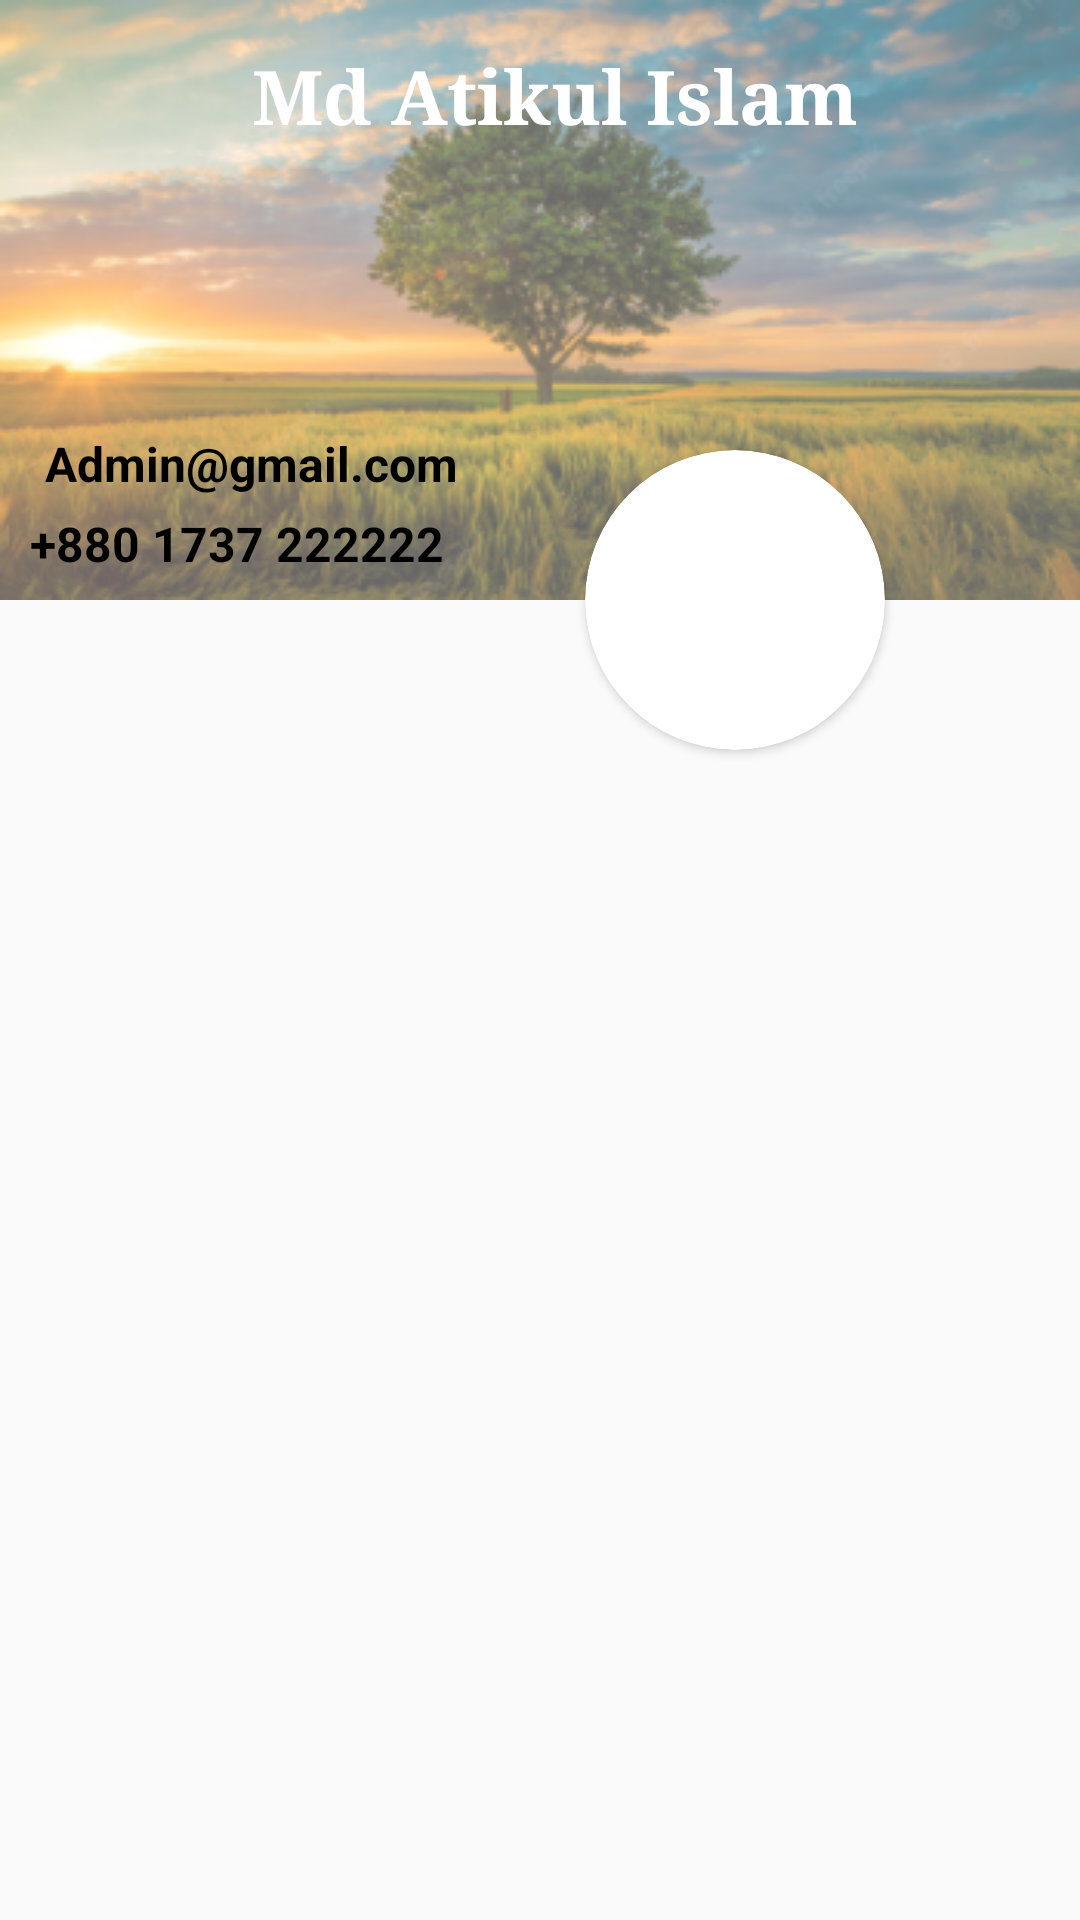

This screen was rendered from an Android layout file. Write that file and the resources it references.
<!-- AndroidManifest.xml: application theme Theme.FunDrawer -->
<!-- res/layout/fun_drawer_header.xml -->
<?xml version="1.0" encoding="utf-8"?>
<androidx.constraintlayout.widget.ConstraintLayout xmlns:android="http://schemas.android.com/apk/res/android"
    android:layout_width="match_parent"
    android:layout_height="wrap_content"
    xmlns:app="http://schemas.android.com/apk/res-auto"
    >

    <RelativeLayout
        android:id="@+id/headerContainerLayout"
        android:layout_width="match_parent"
        android:layout_height="wrap_content"
        android:background="@drawable/img_cover"
        app:layout_constraintEnd_toEndOf="parent"
        app:layout_constraintStart_toStartOf="parent"
        app:layout_constraintTop_toTopOf="parent">

        <TextView
            android:id="@+id/name"
            android:layout_width="match_parent"
            android:layout_height="wrap_content"
            android:fontFamily="serif"
            android:padding="5dp"
            android:text="Md Atikul Islam"
            android:layout_marginStart="10dp"
            android:textColor="@android:color/white"
            android:textSize="25sp"
            android:layout_marginTop="10dp"
            android:layout_marginBottom="85dp"
            android:gravity="center"
            android:textStyle="bold" />

        <TextView
            android:id="@+id/gmail"
            android:layout_marginStart="10dp"
            android:layout_width="match_parent"
            android:layout_height="wrap_content"
            android:layout_below="@id/name"
            android:fontFamily="sans-serif"
            android:padding="5dp"
            android:text="Admin@gmail.com"
            android:textColor="@android:color/black"
            android:textStyle="bold"
            android:textSize="16sp" />

        <TextView
            android:id="@+id/number"
            android:layout_marginStart="10dp"
            android:layout_width="match_parent"
            android:layout_height="wrap_content"
            android:layout_below="@id/gmail"
            android:fontFamily="sans-serif"
            android:text="+880 1737 222222"
            android:textColor="@android:color/black"
            android:textStyle="bold"
            android:layout_marginBottom="5dp"
            android:textSize="16sp" />

    </RelativeLayout>

    <androidx.cardview.widget.CardView
        android:layout_marginStart="130dp"
        android:id="@+id/profile_img"
        android:layout_width="100dp"
        android:layout_height="100dp"
        app:cardCornerRadius="50dp"
        app:layout_constraintBottom_toBottomOf="@+id/headerContainerLayout"
        app:layout_constraintEnd_toEndOf="parent"
        app:layout_constraintStart_toStartOf="@+id/headerContainerLayout"
        app:layout_constraintTop_toBottomOf="@+id/headerContainerLayout">

        <ImageView
            android:layout_width="match_parent"
            android:layout_height="match_parent"
            android:src="@mipmap/ic_launcher" />
    </androidx.cardview.widget.CardView>


</androidx.constraintlayout.widget.ConstraintLayout>
<!-- resources referenced by this layout -->
<resources>
  <!-- drawable img_cover: png bitmap (drawable, 130277 bytes) -->
  <style name="Theme.FunDrawer" parent="Theme.AppCompat.Light.NoActionBar">
          
          <item name="colorPrimary">@color/purple_500</item>
          <item name="colorPrimaryVariant">@color/purple_700</item>
          <item name="colorOnPrimary">@color/white</item>
          
          <item name="colorSecondary">@color/teal_200</item>
          <item name="colorSecondaryVariant">@color/teal_700</item>
          <item name="colorOnSecondary">@color/black</item>
          
          <item name="android:statusBarColor">?attr/colorPrimaryVariant</item>
          
      </style>
  <!-- not gathered from this repository: default colours our renderer supplied (Android Studio template values) -->
  <color name="purple_500">#FF6200EE</color>
  <color name="purple_700">#FF3700B3</color>
  <color name="teal_200">#FF03DAC5</color>
  <color name="teal_700">#FF018786</color>
  <color name="black">#FF000000</color>
  <color name="white">#FFFFFFFF</color>
</resources>
